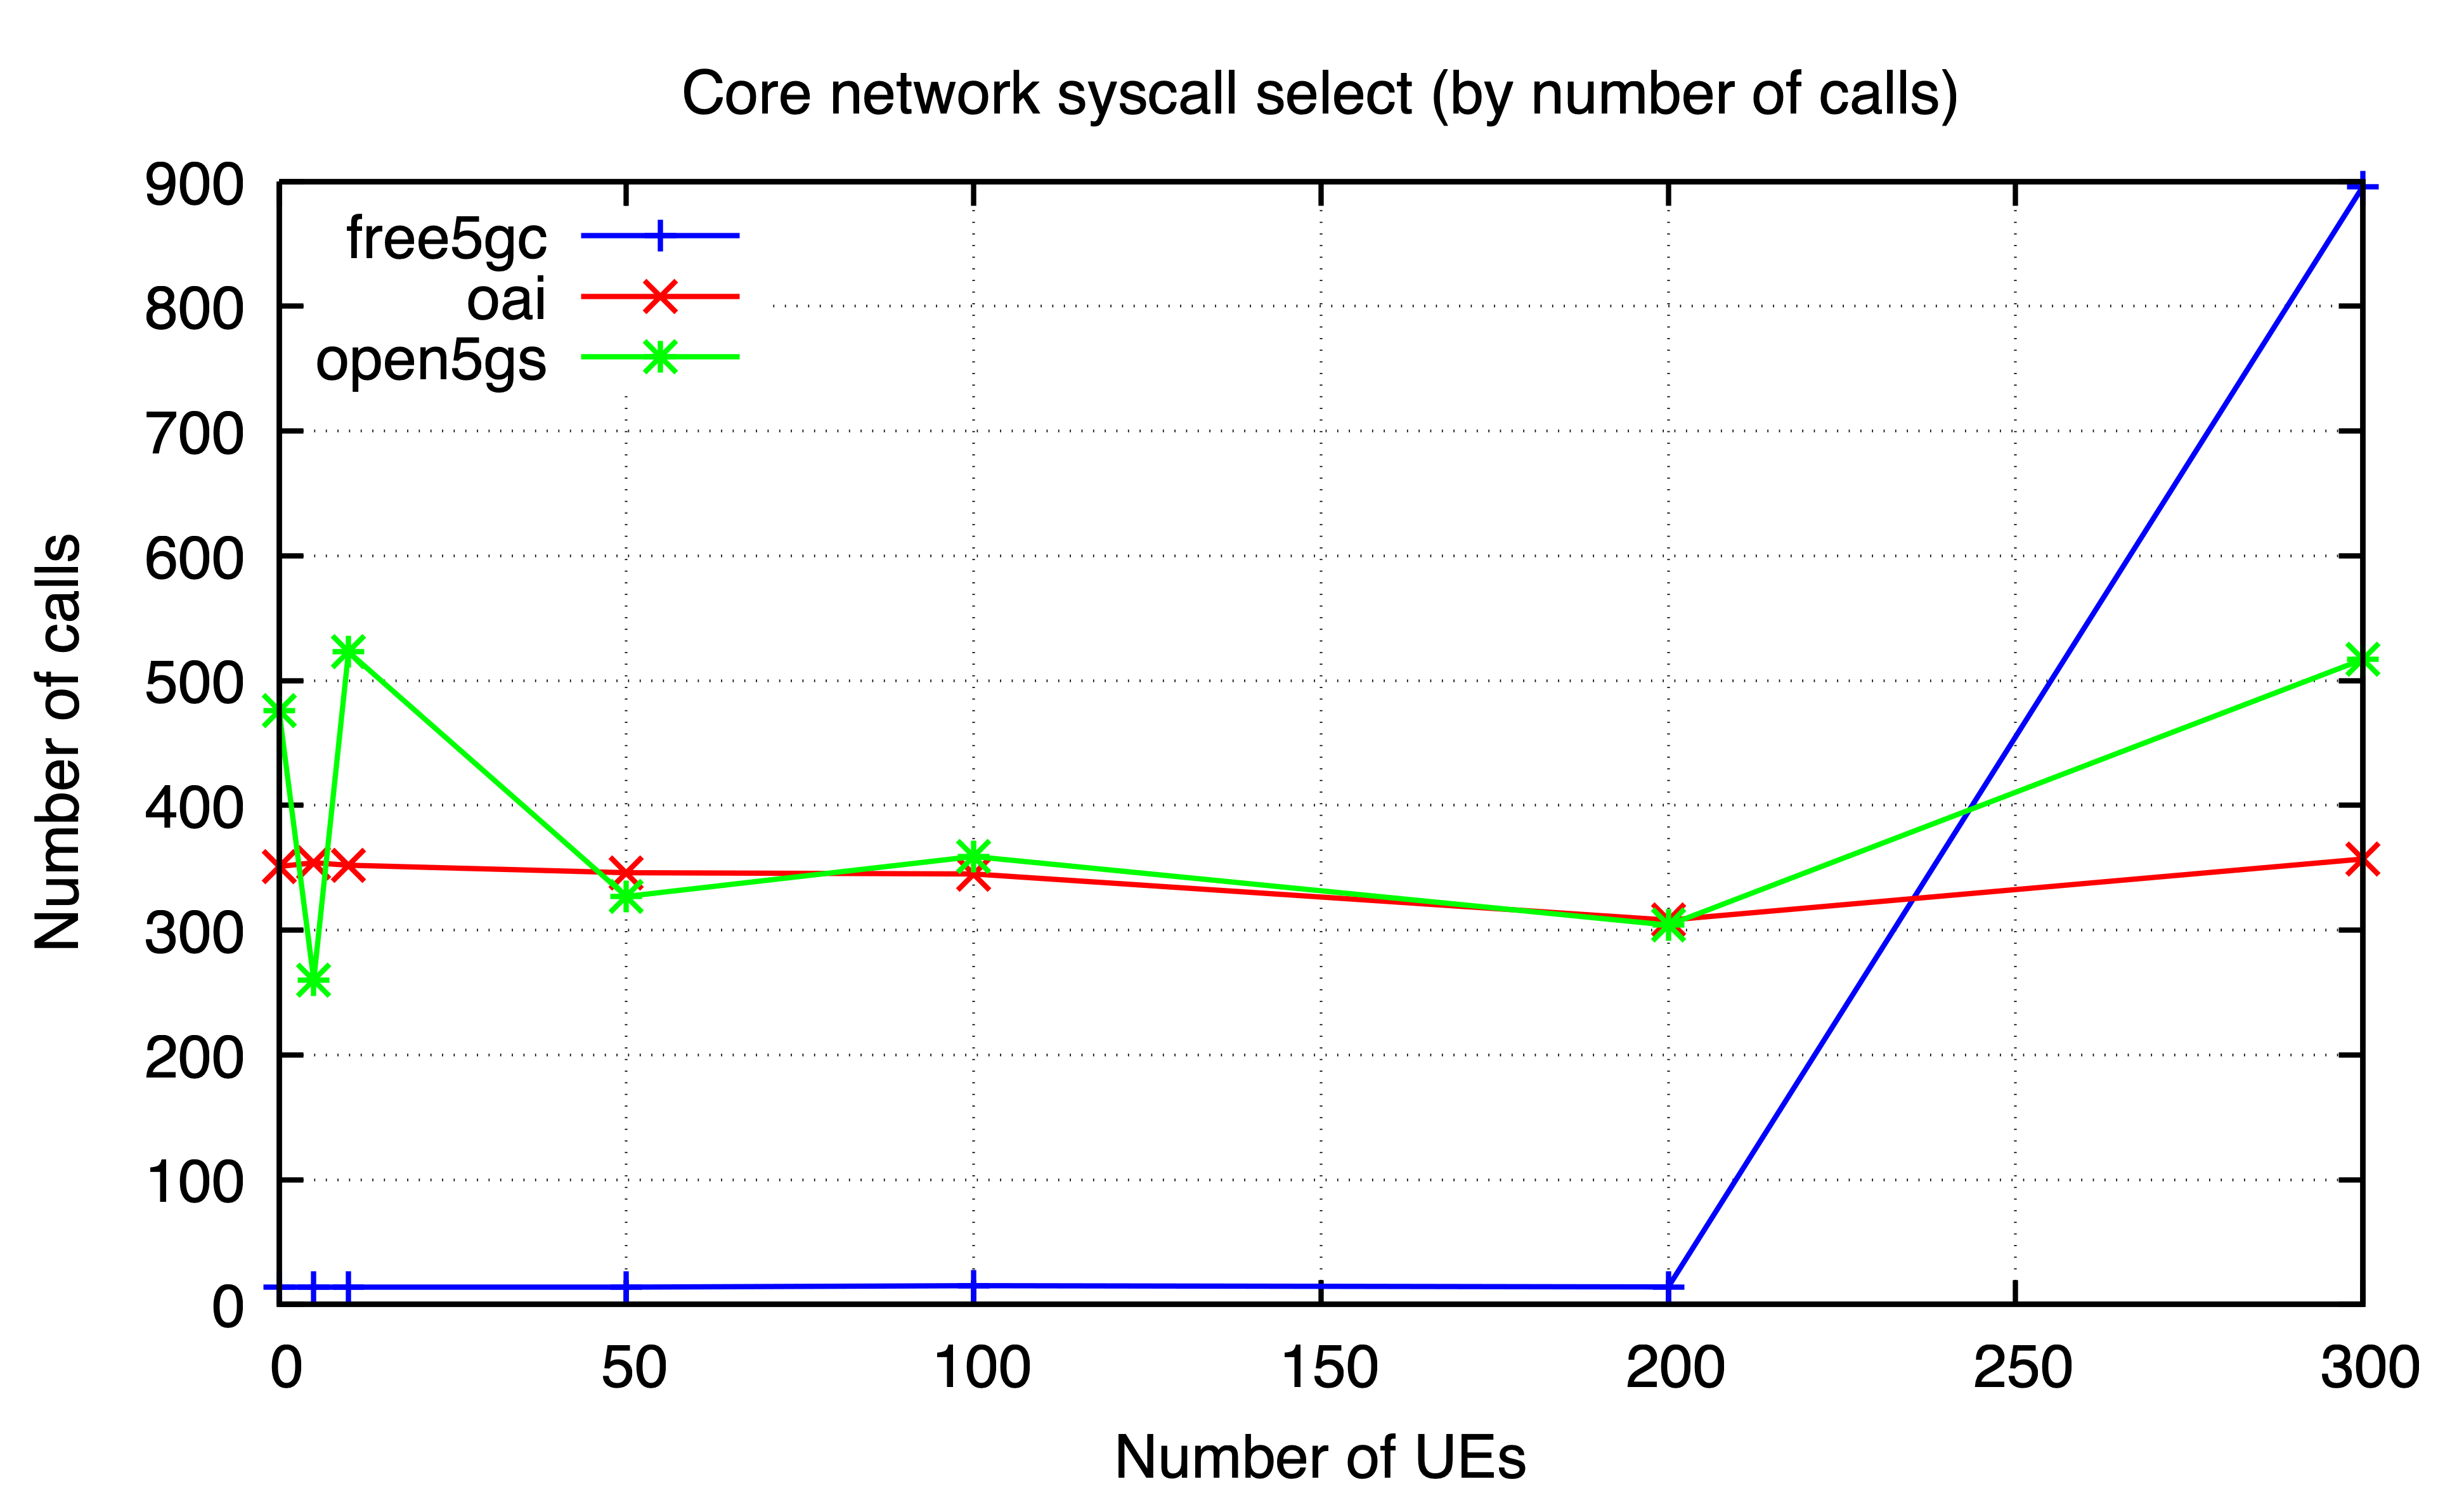

The file beside this chart, header and first rows:
ues, free5gc, oai, open5gs
0, 14, 351, 476
5, 14, 354, 260
10, 14, 352, 523
50, 14, 346, 327
100, 15, 345, 359
200, 14, 308, 304
300, 896, 357, 517
